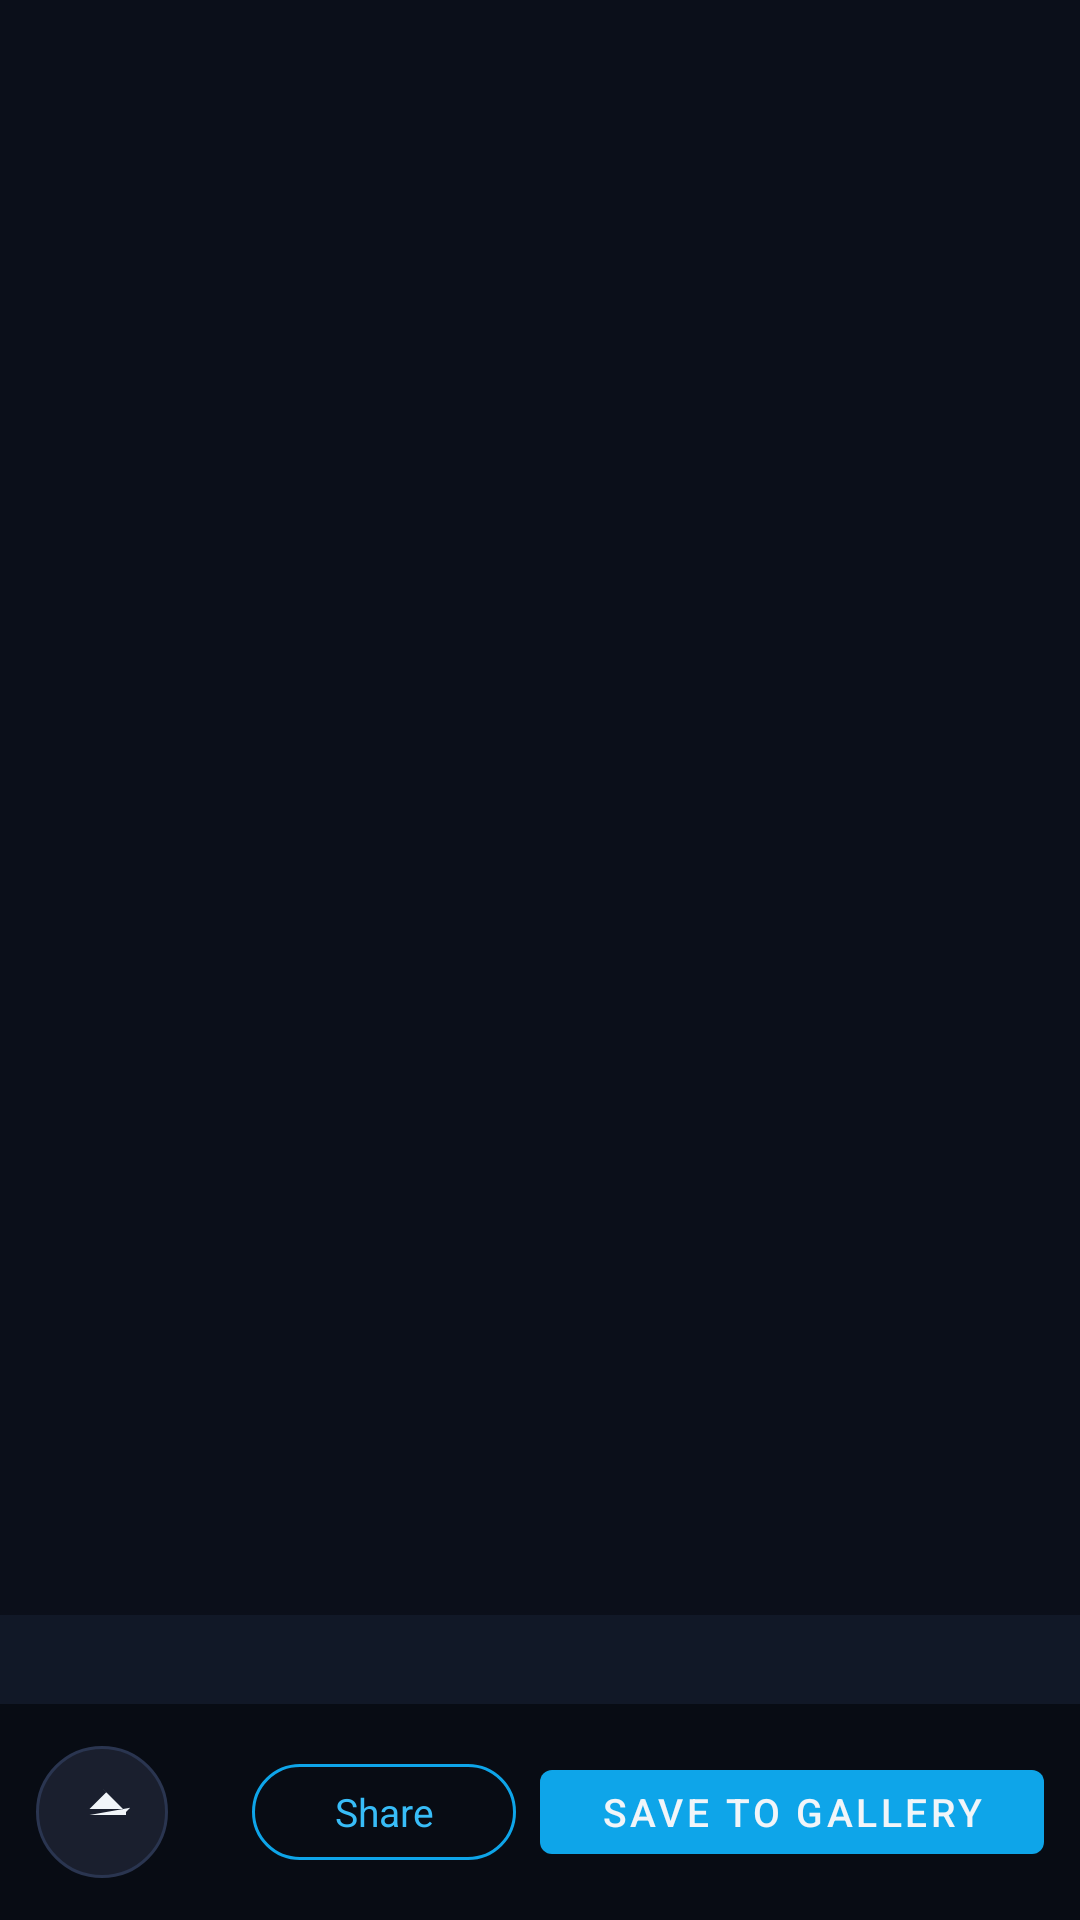

Android layout source for this screen:
<!-- AndroidManifest.xml: application theme Theme.GeoStamp -->
<!-- res/layout/fragment_image_preview.xml -->
<?xml version="1.0" encoding="utf-8"?>
<androidx.constraintlayout.widget.ConstraintLayout
    xmlns:android="http://schemas.android.com/apk/res/android"
    xmlns:app="http://schemas.android.com/apk/res-auto"
    android:layout_width="match_parent"
    android:layout_height="match_parent"
    android:background="@color/bg_dark">

    
    <ImageView
        android:id="@+id/iv_preview"
        android:layout_width="0dp"
        android:layout_height="0dp"
        android:scaleType="fitCenter"
        android:adjustViewBounds="true"
        app:layout_constraintTop_toTopOf="parent"
        app:layout_constraintBottom_toTopOf="@id/tv_file_path"
        app:layout_constraintStart_toStartOf="parent"
        app:layout_constraintEnd_toEndOf="parent"/>

    
    <TextView
        android:id="@+id/tv_file_path"
        android:layout_width="0dp"
        android:layout_height="wrap_content"
        android:padding="8dp"
        android:paddingStart="16dp"
        android:text=""
        android:textColor="@color/secondary_text"
        android:textSize="10sp"
        android:fontFamily="monospace"
        android:background="@color/bg_surface"
        app:layout_constraintBottom_toTopOf="@id/action_bar"
        app:layout_constraintStart_toStartOf="parent"
        app:layout_constraintEnd_toEndOf="parent"/>

    
    <LinearLayout
        android:id="@+id/action_bar"
        android:layout_width="0dp"
        android:layout_height="72dp"
        android:orientation="horizontal"
        android:gravity="center_vertical"
        android:paddingStart="12dp"
        android:paddingEnd="12dp"
        android:background="#F0080C14"
        app:layout_constraintBottom_toBottomOf="parent"
        app:layout_constraintStart_toStartOf="parent"
        app:layout_constraintEnd_toEndOf="parent">

        
        <ImageButton
            android:id="@+id/btn_back"
            android:layout_width="44dp"
            android:layout_height="44dp"
            android:src="@drawable/ic_back"
            android:background="@drawable/bg_icon_btn"
            android:padding="10dp"
            android:contentDescription="Back"
            android:tint="@color/primary_text"/>

        <View android:layout_width="0dp" android:layout_height="1dp" android:layout_weight="1"/>

        
        <com.google.android.material.button.MaterialButton
            android:id="@+id/btn_share"
            android:layout_width="wrap_content"
            android:layout_height="40dp"
            android:text="Share"
            android:textSize="13sp"
            android:paddingStart="20dp"
            android:paddingEnd="20dp"
            style="@style/Widget.Material3.Button.OutlinedButton"
            app:strokeColor="@color/accent"
            android:textColor="@color/accent_light"
            android:layout_marginEnd="8dp"/>

        
        <com.google.android.material.button.MaterialButton
            android:id="@+id/btn_save"
            android:layout_width="wrap_content"
            android:layout_height="40dp"
            android:text="Save to Gallery"
            android:textSize="13sp"
            android:paddingStart="20dp"
            android:paddingEnd="20dp"
            app:backgroundTint="@color/accent"/>

    </LinearLayout>

</androidx.constraintlayout.widget.ConstraintLayout>
<!-- resources referenced by this layout -->
<resources>
  <color name="accent">#0EA5E9</color>
  <color name="accent_light">#38BDF8</color>
  <color name="bg_dark">#0B0F1A</color>
  <color name="bg_surface">#111827</color>
  <color name="primary_text">#F1F5F9</color>
  <color name="secondary_text">#94A3B8</color>
  <!-- drawable bg_icon_btn (drawable) -->
  <?xml version="1.0" encoding="utf-8"?>
  <shape xmlns:android="http://schemas.android.com/apk/res/android" android:shape="oval">
      <solid android:color="#1A1F2E"/>
      <stroke android:width="1dp" android:color="#2A3550"/>
  </shape>
  <!-- drawable ic_back (drawable) -->
  <vector xmlns:android="http://schemas.android.com/apk/res/android"
      android:width="24dp"
      android:height="24dp"
      android:viewportWidth="24"
      android:viewportHeight="24"
      android:tint="?attr/colorControlNormal">
      <path
          android:fillColor="@android:color/white"
          android:pathData="M20,11H7.83l5.59,-5.59L12,4l8,8 1.41,-1.41L7.83,13H20v-2z"/>
  </vector>
  <style name="Theme.GeoStamp" parent="Base.Theme.GeoStamp" />
  <style name="Base.Theme.GeoStamp" parent="Theme.MaterialComponents.DayNight.NoActionBar">
          <item name="colorPrimary">@color/brand_blue</item>
          <item name="colorPrimaryVariant">@color/surface_dark</item>
          <item name="colorOnPrimary">@color/text_primary</item>
          <item name="colorSecondary">@color/gold</item>
          <item name="colorOnSecondary">@color/black</item>
          <item name="android:windowBackground">@color/brand_dark</item>
          
          <item name="android:statusBarColor">@android:color/transparent</item>
          <item name="android:navigationBarColor">@android:color/transparent</item>
          <item name="android:windowLightStatusBar">false</item>
          <item name="android:windowTranslucentStatus">false</item>
          <item name="android:windowTranslucentNavigation">false</item>
          <item name="android:windowTranslucentNavigation">false</item>
          <item name="android:windowLayoutInDisplayCutoutMode">shortEdges</item>
      </style>
  <color name="brand_blue">#0EA5E9</color>
  <color name="surface_dark">#0B0F1A</color>
  <color name="text_primary">#F1F5F9</color>
  <color name="gold">#FBBF24</color>
  <color name="black">#FF000000</color>
  <color name="brand_dark">#0B0F1A</color>
</resources>
